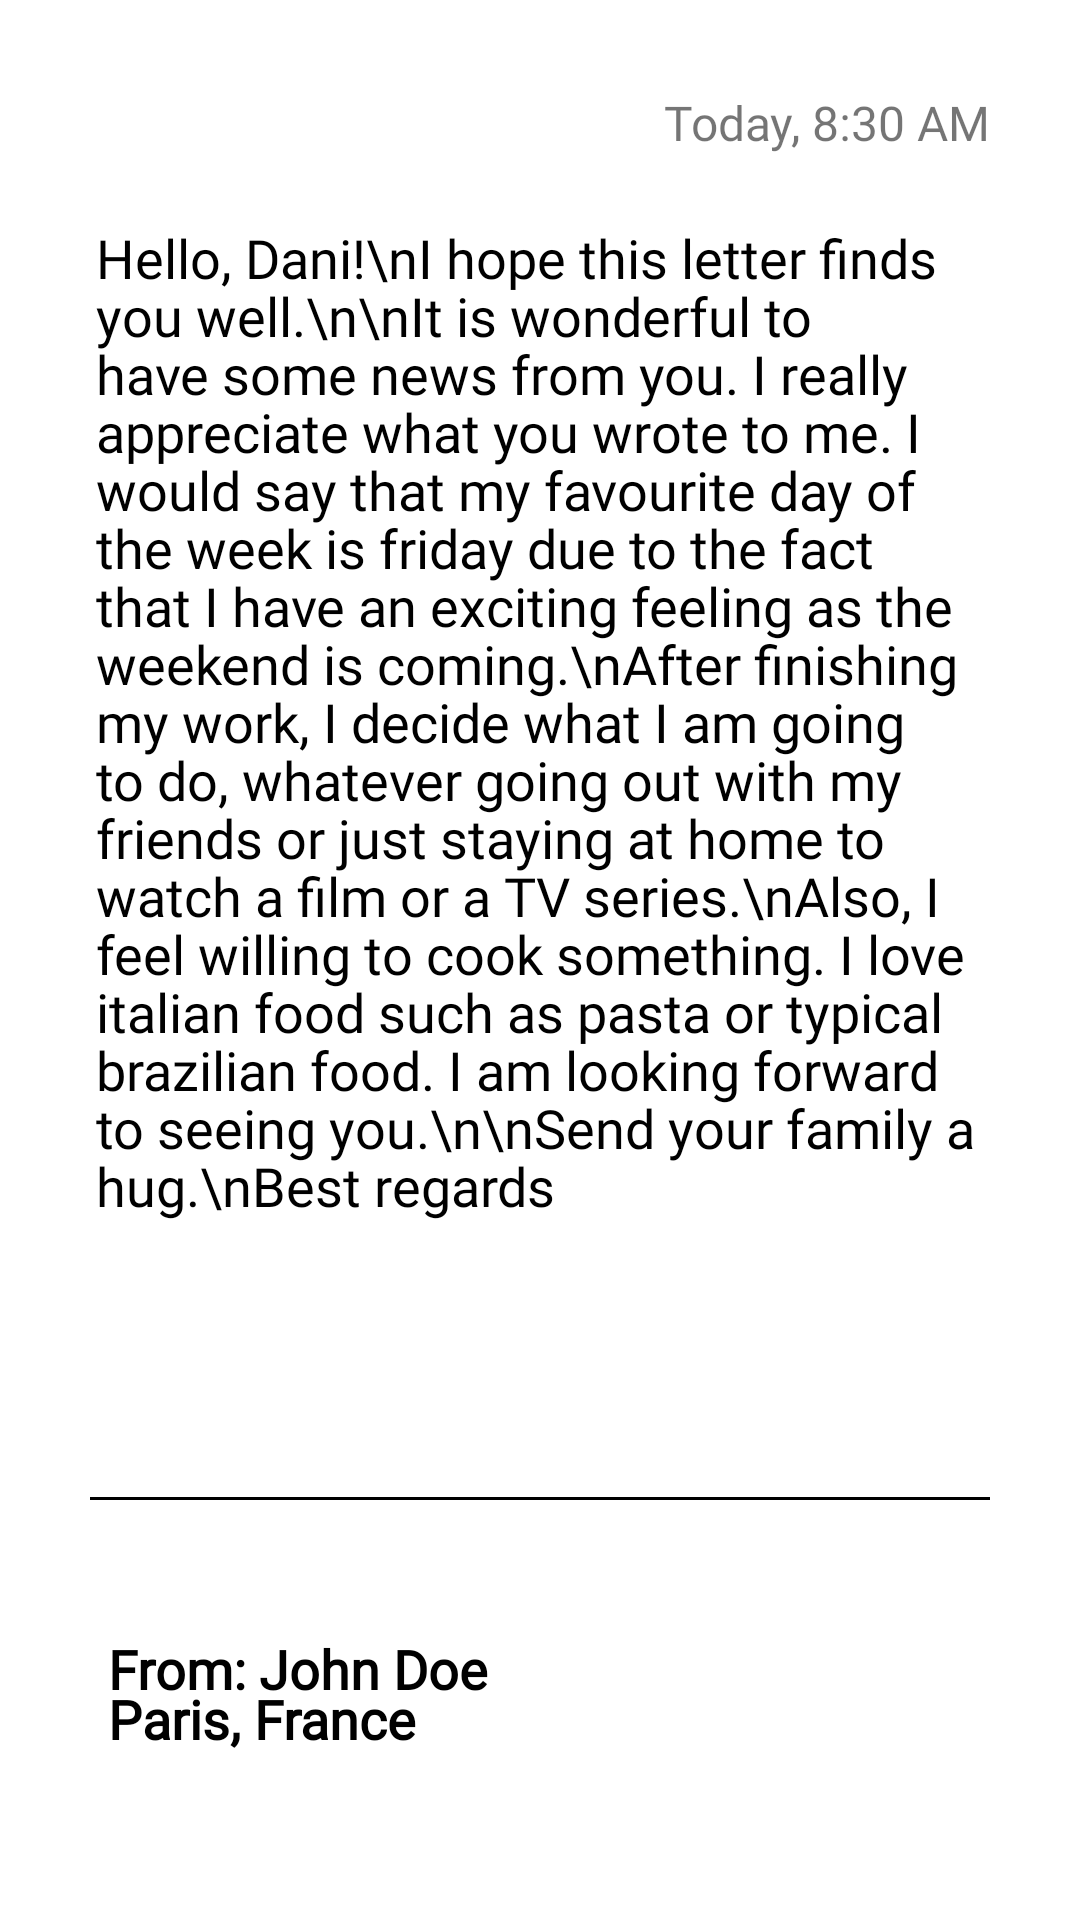

Reconstruct the res/layout file that produces this screen, plus the resources it refers to.
<!-- AndroidManifest.xml: application theme Theme.Specs -->
<!-- res/layout/fragment_letter.xml -->
<?xml version="1.0" encoding="utf-8"?>
<androidx.constraintlayout.widget.ConstraintLayout xmlns:android="http://schemas.android.com/apk/res/android"
    xmlns:app="http://schemas.android.com/apk/res-auto"
    xmlns:tools="http://schemas.android.com/tools"
    android:layout_width="match_parent"
    android:layout_height="match_parent"
    tools:context=".fragments.LetterFragment">

    <androidx.constraintlayout.widget.ConstraintLayout
        android:layout_width="match_parent"
        android:layout_height="match_parent"
        android:orientation="vertical"
        app:layout_constraintBottom_toBottomOf="parent"
        app:layout_constraintEnd_toEndOf="parent"
        app:layout_constraintTop_toTopOf="parent"
        app:layout_constraintVertical_bias="0.0"
        android:layout_margin="20dp"
        android:elevation="8dp">

        <TextView
            android:id="@+id/textView2"
            android:layout_width="wrap_content"
            android:layout_height="wrap_content"
            android:layout_margin="10dp"
            android:text="Today, 8:30 AM"
            android:textSize="16sp"
            android:fontFamily="@font/mallanna"
            app:layout_constraintEnd_toEndOf="parent"
            app:layout_constraintTop_toTopOf="parent" />

        <TextView
            android:id="@+id/edtTxtLetterW"
            android:layout_width="match_parent"
            android:layout_height="wrap_content"
            android:layout_marginTop="10dp"
            android:padding="12dp"
            android:fontFamily="@font/mallanna"
            android:text="Hello, Dani!\nI hope this letter finds you well.\n\nIt is wonderful to have some news from you. I really appreciate what you wrote to me.
I would say that my favourite day of the week is friday due to the fact that I have an exciting feeling as the weekend is coming.\nAfter finishing my work, I decide what I am going to do, whatever going out with my friends or just staying at home to watch a film or a TV series.\nAlso, I feel willing to cook something. I love italian food such as pasta or typical brazilian food.
I am looking forward to seeing you.\n\nSend your family a hug.\nBest regards"
            android:textSize="18sp"
            android:lineSpacingExtra="-2dp"
            android:textColor="@color/black"
            app:layout_constraintEnd_toEndOf="parent"
            app:layout_constraintStart_toStartOf="parent"
            app:layout_constraintTop_toBottomOf="@+id/textView2" />

        <View
            android:id="@+id/view2"
            android:layout_width="300dp"
            android:layout_height="1dp"
            android:layout_gravity="center"
            android:layout_marginBottom="120dp"
            android:background="#000000"
            app:layout_constraintBottom_toBottomOf="parent"
            app:layout_constraintEnd_toEndOf="parent"
            app:layout_constraintStart_toStartOf="parent" />

        <TextView
            android:id="@+id/textView4"
            android:layout_width="wrap_content"
            android:layout_height="wrap_content"
            android:layout_marginStart="16dp"
            android:layout_marginTop="20dp"
            android:text="From: John Doe"
            android:textSize="18sp"
            android:fontFamily="@font/mallanna"
            android:textColor="@color/black"
            android:textStyle="bold"
            app:layout_constraintBottom_toBottomOf="parent"
            app:layout_constraintStart_toStartOf="parent"
            app:layout_constraintTop_toBottomOf="@+id/view2"
            app:layout_constraintVertical_bias="0.315" />

        <TextView
            android:layout_width="wrap_content"
            android:layout_height="wrap_content"
            android:layout_marginStart="16dp"
            android:text="Paris, France"
            android:textSize="18sp"
            android:fontFamily="@font/mallanna"
            android:textColor="@color/black"
            android:textStyle="bold"
            android:layout_marginTop="-8dp"
            app:layout_constraintBottom_toBottomOf="parent"
            app:layout_constraintStart_toStartOf="parent"
            app:layout_constraintTop_toBottomOf="@+id/textView4"
            app:layout_constraintVertical_bias="0.0" />

        <ImageView
            android:id="@+id/audioImage"
            android:layout_width="50dp"
            android:layout_height="50dp"
            android:layout_marginEnd="20dp"
            android:layout_marginTop="20dp"
            android:src="@drawable/sound"
            android:visibility="visible"
            app:layout_constraintBottom_toBottomOf="parent"
            app:layout_constraintEnd_toEndOf="parent"
            app:layout_constraintTop_toBottomOf="@+id/view2"
            app:layout_constraintVertical_bias="0.509" />

    </androidx.constraintlayout.widget.ConstraintLayout>


</androidx.constraintlayout.widget.ConstraintLayout>
<!-- resources referenced by this layout -->
<resources>
  <style name="Theme.Specs" parent="Theme.MaterialComponents.DayNight.NoActionBar">
          
          <item name="colorPrimary">@color/black</item>
          <item name="colorPrimaryVariant">@color/black</item>
          <item name="colorOnPrimary">@color/white</item>
          
          <item name="colorSecondary">@color/black</item>
          <item name="colorSecondaryVariant">@color/black</item>
          <item name="colorOnSecondary">@color/black</item>
          
          <item name="android:statusBarColor" tools:targetApi="l">?attr/colorPrimaryVariant</item>
          
      </style>
  <!-- not gathered from this repository: default colours our renderer supplied (Android Studio template values) -->
  <color name="black">#FF000000</color>
  <color name="white">#FFFFFFFF</color>
</resources>
